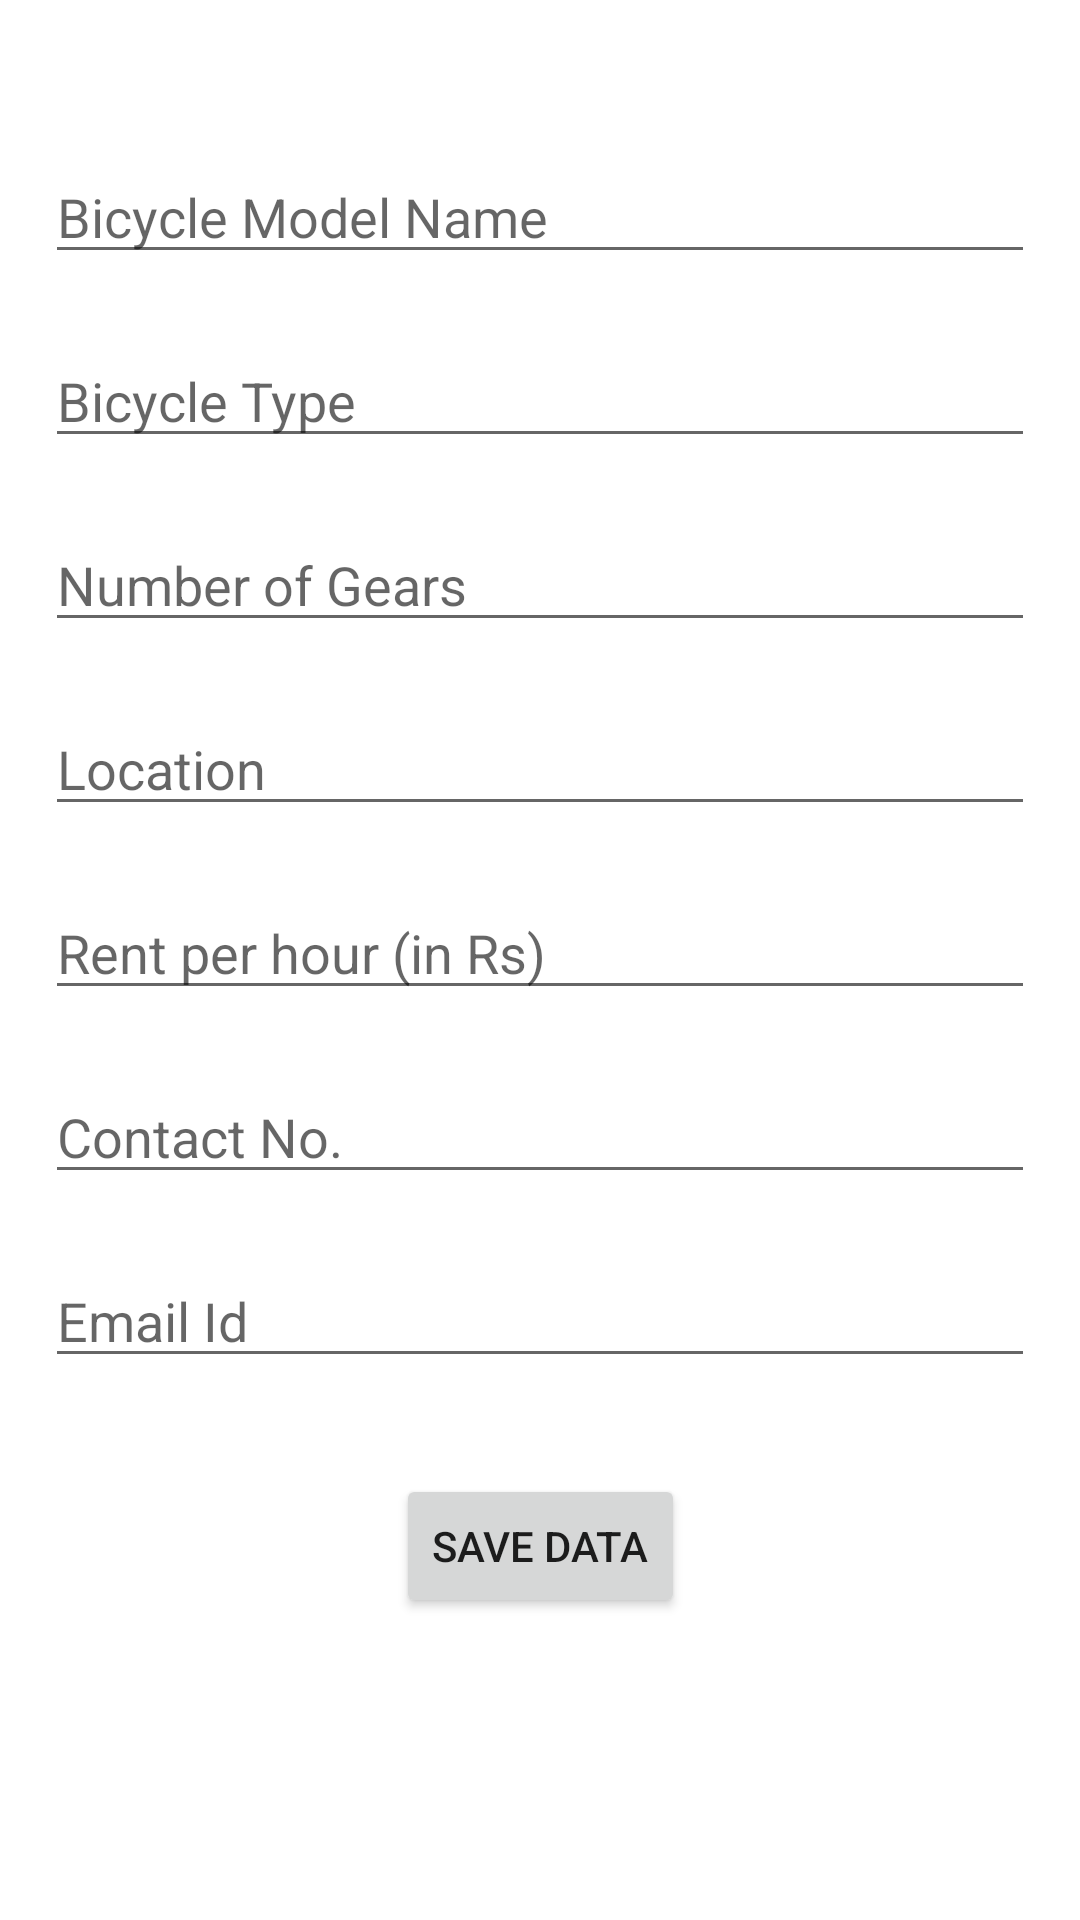

This screen was rendered from an Android layout file. Write that file and the resources it references.
<!-- AndroidManifest.xml: application theme Theme.BikeCycleRentalApp -->
<!-- res/layout/activity_insertion.xml -->
<?xml version="1.0" encoding="utf-8"?>
<androidx.constraintlayout.widget.ConstraintLayout xmlns:android="http://schemas.android.com/apk/res/android"
    xmlns:app="http://schemas.android.com/apk/res-auto"
    xmlns:tools="http://schemas.android.com/tools"
    android:layout_width="match_parent"
    android:layout_height="match_parent"
    tools:context=".InsertionActivity">

    <EditText
        android:id="@+id/etBicycleName"
        android:layout_width="0dp"
        android:layout_height="wrap_content"
        android:layout_marginTop="50dp"
        android:ems="10"
        android:inputType="textPersonName"
        android:hint="Bicycle Model Name"
        android:layout_marginStart="15dp"
        android:layout_marginEnd="15dp"
        app:layout_constraintEnd_toEndOf="parent"
        app:layout_constraintStart_toStartOf="parent"
        app:layout_constraintTop_toTopOf="parent" />

    <EditText
        android:id="@+id/etType"
        android:layout_width="0dp"
        android:layout_height="wrap_content"
        android:layout_marginTop="20dp"
        android:ems="10"
        android:inputType="textPersonName"
        android:hint="Bicycle Type"
        android:layout_marginStart="15dp"
        android:layout_marginEnd="15dp"
        app:layout_constraintEnd_toEndOf="parent"
        app:layout_constraintStart_toStartOf="parent"
        app:layout_constraintTop_toBottomOf="@+id/etBicycleName"/>

    <EditText
        android:id="@+id/etGears"
        android:layout_width="0dp"
        android:layout_height="wrap_content"
        android:layout_marginTop="20dp"
        android:ems="10"
        android:inputType="textPersonName"
        android:hint="Number of Gears"
        android:layout_marginStart="15dp"
        android:layout_marginEnd="15dp"
        app:layout_constraintEnd_toEndOf="parent"
        app:layout_constraintStart_toStartOf="parent"
        app:layout_constraintTop_toBottomOf="@+id/etType" />

    <EditText
        android:id="@+id/etLocation"
        android:layout_width="0dp"
        android:layout_height="wrap_content"
        android:layout_marginTop="20dp"
        android:ems="10"
        android:inputType="textPersonName"
        android:hint="Location"
        android:layout_marginStart="15dp"
        android:layout_marginEnd="15dp"
        app:layout_constraintEnd_toEndOf="parent"
        app:layout_constraintStart_toStartOf="parent"
        app:layout_constraintTop_toBottomOf="@+id/etGears" />

    <EditText
        android:id="@+id/etRent"
        android:layout_width="0dp"
        android:layout_height="wrap_content"
        android:layout_marginTop="20dp"
        android:ems="10"
        android:inputType="number"
        android:hint="Rent per hour (in Rs)"
        android:layout_marginStart="15dp"
        android:layout_marginEnd="15dp"
        app:layout_constraintEnd_toEndOf="parent"
        app:layout_constraintStart_toStartOf="parent"
        app:layout_constraintTop_toBottomOf="@+id/etLocation" />

    <EditText
        android:id="@+id/etContact"
        android:layout_width="0dp"
        android:layout_height="wrap_content"
        android:layout_marginTop="20dp"
        android:ems="10"
        android:inputType="textPersonName"
        android:hint="Contact No."
        android:layout_marginStart="15dp"
        android:layout_marginEnd="15dp"
        app:layout_constraintEnd_toEndOf="parent"
        app:layout_constraintStart_toStartOf="parent"
        app:layout_constraintTop_toBottomOf="@+id/etRent" />

    <EditText
        android:id="@+id/etEmail"
        android:layout_width="0dp"
        android:layout_height="wrap_content"
        android:layout_marginTop="20dp"
        android:ems="10"
        android:inputType="textPersonName"
        android:hint="Email Id"
        android:layout_marginStart="15dp"
        android:layout_marginEnd="15dp"
        app:layout_constraintEnd_toEndOf="parent"
        app:layout_constraintStart_toStartOf="parent"
        app:layout_constraintTop_toBottomOf="@+id/etContact" />


    <Button
        android:id="@+id/btnSave"
        android:layout_width="wrap_content"
        android:layout_height="wrap_content"
        android:layout_marginTop="32dp"
        android:text="Save Data"
        app:layout_constraintEnd_toEndOf="parent"
        app:layout_constraintStart_toStartOf="parent"
        app:layout_constraintTop_toBottomOf="@+id/etEmail" />

</androidx.constraintlayout.widget.ConstraintLayout>
<!-- resources referenced by this layout -->
<resources>
  <style name="Theme.BikeCycleRentalApp" parent="Theme.MaterialComponents.DayNight.DarkActionBar">
          
          <item name="colorPrimary">@color/purple_500</item>
          <item name="colorPrimaryVariant">@color/purple_700</item>
          <item name="colorOnPrimary">@color/white</item>
          
          <item name="colorSecondary">@color/teal_200</item>
          <item name="colorSecondaryVariant">@color/teal_700</item>
          <item name="colorOnSecondary">@color/black</item>
          
          <item name="android:statusBarColor" tools:targetApi="l">?attr/colorPrimaryVariant</item>
          
      </style>
  <!-- not gathered from this repository: default colours our renderer supplied (Android Studio template values) -->
  <color name="purple_500">#FF6200EE</color>
  <color name="purple_700">#FF3700B3</color>
  <color name="teal_200">#FF03DAC5</color>
  <color name="teal_700">#FF018786</color>
  <color name="black">#FF000000</color>
  <color name="white">#FFFFFFFF</color>
</resources>
